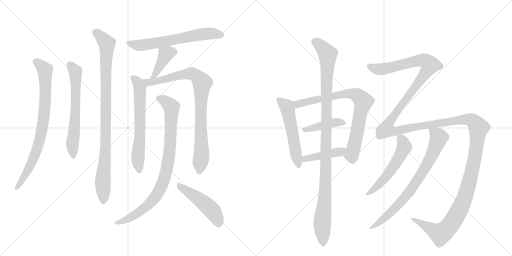
t = 0.00 s
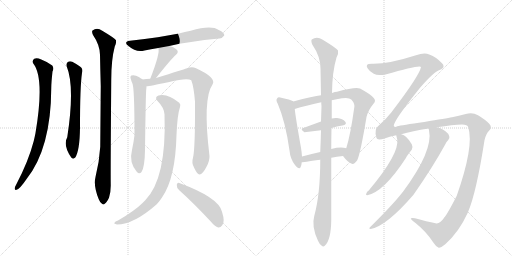
t = 2.91 s
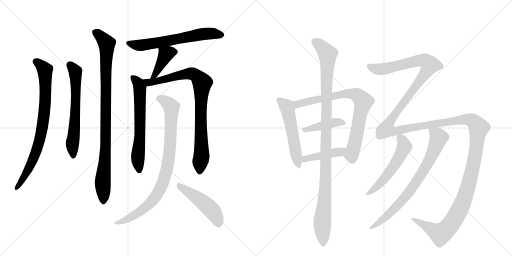
t = 5.81 s
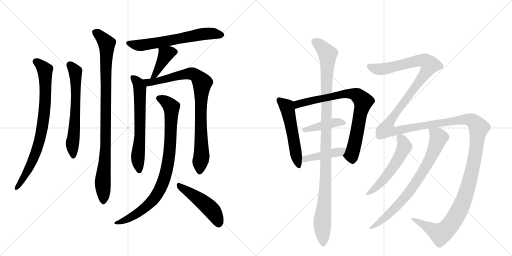
t = 8.72 s
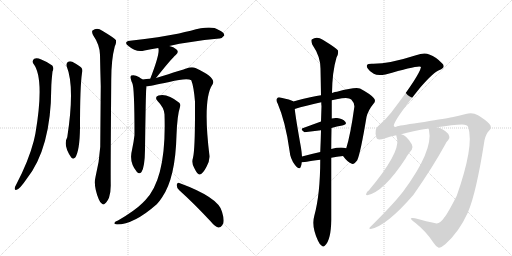
t = 11.63 s
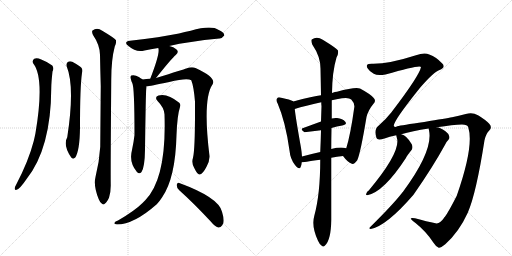
t = 14.53 s

The animated SVG that drew these frames (rendered in a browser with its animation timeline set to each time). Animation: 17 CSS @keyframes rules; one cycle of 14.53 s.

<svg version="1.1" viewBox="0 0 2048 1024" xmlns="http://www.w3.org/2000/svg">
  <g stroke="lightgray" stroke-dasharray="1,1" stroke-width="1" transform="scale(4, 4)">
    <line x1="0" y1="0" x2="256" y2="256"></line>
    <line x1="256" y1="0" x2="0" y2="256"></line>
    <line x1="128" y1="0" x2="128" y2="256"></line>
    <line x1="0" y1="128" x2="256" y2="128"></line>
    <line x1="256" y1="0" x2="512" y2="256"></line>
    <line x1="512" y1="0" x2="256" y2="256"></line>
    <line x1="384" y1="0" x2="384" y2="256"></line>
    <line x1="256" y1="128" x2="512" y2="128"></line>
  </g>
<g transform="scale(1, -1) translate(0, -850)">
   <style type="text/css">
    @keyframes keyframes0 {
      from {
       stroke: black;
       stroke-dashoffset: 800;
       stroke-width: 128;
       }
       72% {
       animation-timing-function: step-end;
       stroke: black;
       stroke-dashoffset: 0;
       stroke-width: 128;
       }
       to {
       stroke: black;
       stroke-width: 1024;
       }
       }
       #make-me-a-hanzi-animation-0 {
         animation: keyframes0 0.901042s both;
         animation-delay: 0.000000s;
         animation-timing-function: linear;
       }
    @keyframes keyframes1 {
      from {
       stroke: black;
       stroke-dashoffset: 631;
       stroke-width: 128;
       }
       67% {
       animation-timing-function: step-end;
       stroke: black;
       stroke-dashoffset: 0;
       stroke-width: 128;
       }
       to {
       stroke: black;
       stroke-width: 1024;
       }
       }
       #make-me-a-hanzi-animation-1 {
         animation: keyframes1 0.763509s both;
         animation-delay: 0.901042s;
         animation-timing-function: linear;
       }
    @keyframes keyframes2 {
      from {
       stroke: black;
       stroke-dashoffset: 949;
       stroke-width: 128;
       }
       76% {
       animation-timing-function: step-end;
       stroke: black;
       stroke-dashoffset: 0;
       stroke-width: 128;
       }
       to {
       stroke: black;
       stroke-width: 1024;
       }
       }
       #make-me-a-hanzi-animation-2 {
         animation: keyframes2 1.022298s both;
         animation-delay: 1.664551s;
         animation-timing-function: linear;
       }
    @keyframes keyframes3 {
      from {
       stroke: black;
       stroke-dashoffset: 632;
       stroke-width: 128;
       }
       67% {
       animation-timing-function: step-end;
       stroke: black;
       stroke-dashoffset: 0;
       stroke-width: 128;
       }
       to {
       stroke: black;
       stroke-width: 1024;
       }
       }
       #make-me-a-hanzi-animation-3 {
         animation: keyframes3 0.764323s both;
         animation-delay: 2.686849s;
         animation-timing-function: linear;
       }
    @keyframes keyframes4 {
      from {
       stroke: black;
       stroke-dashoffset: 391;
       stroke-width: 128;
       }
       56% {
       animation-timing-function: step-end;
       stroke: black;
       stroke-dashoffset: 0;
       stroke-width: 128;
       }
       to {
       stroke: black;
       stroke-width: 1024;
       }
       }
       #make-me-a-hanzi-animation-4 {
         animation: keyframes4 0.568197s both;
         animation-delay: 3.451172s;
         animation-timing-function: linear;
       }
    @keyframes keyframes5 {
      from {
       stroke: black;
       stroke-dashoffset: 639;
       stroke-width: 128;
       }
       68% {
       animation-timing-function: step-end;
       stroke: black;
       stroke-dashoffset: 0;
       stroke-width: 128;
       }
       to {
       stroke: black;
       stroke-width: 1024;
       }
       }
       #make-me-a-hanzi-animation-5 {
         animation: keyframes5 0.770020s both;
         animation-delay: 4.019368s;
         animation-timing-function: linear;
       }
    @keyframes keyframes6 {
      from {
       stroke: black;
       stroke-dashoffset: 865;
       stroke-width: 128;
       }
       74% {
       animation-timing-function: step-end;
       stroke: black;
       stroke-dashoffset: 0;
       stroke-width: 128;
       }
       to {
       stroke: black;
       stroke-width: 1024;
       }
       }
       #make-me-a-hanzi-animation-6 {
         animation: keyframes6 0.953939s both;
         animation-delay: 4.789388s;
         animation-timing-function: linear;
       }
    @keyframes keyframes7 {
      from {
       stroke: black;
       stroke-dashoffset: 879;
       stroke-width: 128;
       }
       74% {
       animation-timing-function: step-end;
       stroke: black;
       stroke-dashoffset: 0;
       stroke-width: 128;
       }
       to {
       stroke: black;
       stroke-width: 1024;
       }
       }
       #make-me-a-hanzi-animation-7 {
         animation: keyframes7 0.965332s both;
         animation-delay: 5.743327s;
         animation-timing-function: linear;
       }
    @keyframes keyframes8 {
      from {
       stroke: black;
       stroke-dashoffset: 479;
       stroke-width: 128;
       }
       61% {
       animation-timing-function: step-end;
       stroke: black;
       stroke-dashoffset: 0;
       stroke-width: 128;
       }
       to {
       stroke: black;
       stroke-width: 1024;
       }
       }
       #make-me-a-hanzi-animation-8 {
         animation: keyframes8 0.639811s both;
         animation-delay: 6.708659s;
         animation-timing-function: linear;
       }
    @keyframes keyframes9 {
      from {
       stroke: black;
       stroke-dashoffset: 533;
       stroke-width: 128;
       }
       63% {
       animation-timing-function: step-end;
       stroke: black;
       stroke-dashoffset: 0;
       stroke-width: 128;
       }
       to {
       stroke: black;
       stroke-width: 1024;
       }
       }
       #make-me-a-hanzi-animation-9 {
         animation: keyframes9 0.683757s both;
         animation-delay: 7.348470s;
         animation-timing-function: linear;
       }
    @keyframes keyframes10 {
      from {
       stroke: black;
       stroke-dashoffset: 783;
       stroke-width: 128;
       }
       72% {
       animation-timing-function: step-end;
       stroke: black;
       stroke-dashoffset: 0;
       stroke-width: 128;
       }
       to {
       stroke: black;
       stroke-width: 1024;
       }
       }
       #make-me-a-hanzi-animation-10 {
         animation: keyframes10 0.887207s both;
         animation-delay: 8.032227s;
         animation-timing-function: linear;
       }
    @keyframes keyframes11 {
      from {
       stroke: black;
       stroke-dashoffset: 418;
       stroke-width: 128;
       }
       58% {
       animation-timing-function: step-end;
       stroke: black;
       stroke-dashoffset: 0;
       stroke-width: 128;
       }
       to {
       stroke: black;
       stroke-width: 1024;
       }
       }
       #make-me-a-hanzi-animation-11 {
         animation: keyframes11 0.590169s both;
         animation-delay: 8.919434s;
         animation-timing-function: linear;
       }
    @keyframes keyframes12 {
      from {
       stroke: black;
       stroke-dashoffset: 434;
       stroke-width: 128;
       }
       59% {
       animation-timing-function: step-end;
       stroke: black;
       stroke-dashoffset: 0;
       stroke-width: 128;
       }
       to {
       stroke: black;
       stroke-width: 1024;
       }
       }
       #make-me-a-hanzi-animation-12 {
         animation: keyframes12 0.603190s both;
         animation-delay: 9.509603s;
         animation-timing-function: linear;
       }
    @keyframes keyframes13 {
      from {
       stroke: black;
       stroke-dashoffset: 1084;
       stroke-width: 128;
       }
       78% {
       animation-timing-function: step-end;
       stroke: black;
       stroke-dashoffset: 0;
       stroke-width: 128;
       }
       to {
       stroke: black;
       stroke-width: 1024;
       }
       }
       #make-me-a-hanzi-animation-13 {
         animation: keyframes13 1.132161s both;
         animation-delay: 10.112793s;
         animation-timing-function: linear;
       }
    @keyframes keyframes14 {
      from {
       stroke: black;
       stroke-dashoffset: 1803;
       stroke-width: 128;
       }
       85% {
       animation-timing-function: step-end;
       stroke: black;
       stroke-dashoffset: 0;
       stroke-width: 128;
       }
       to {
       stroke: black;
       stroke-width: 1024;
       }
       }
       #make-me-a-hanzi-animation-14 {
         animation: keyframes14 1.717285s both;
         animation-delay: 11.244954s;
         animation-timing-function: linear;
       }
    @keyframes keyframes15 {
      from {
       stroke: black;
       stroke-dashoffset: 552;
       stroke-width: 128;
       }
       64% {
       animation-timing-function: step-end;
       stroke: black;
       stroke-dashoffset: 0;
       stroke-width: 128;
       }
       to {
       stroke: black;
       stroke-width: 1024;
       }
       }
       #make-me-a-hanzi-animation-15 {
         animation: keyframes15 0.699219s both;
         animation-delay: 12.962240s;
         animation-timing-function: linear;
       }
    @keyframes keyframes16 {
      from {
       stroke: black;
       stroke-dashoffset: 762;
       stroke-width: 128;
       }
       71% {
       animation-timing-function: step-end;
       stroke: black;
       stroke-dashoffset: 0;
       stroke-width: 128;
       }
       to {
       stroke: black;
       stroke-width: 1024;
       }
       }
       #make-me-a-hanzi-animation-16 {
         animation: keyframes16 0.870117s both;
         animation-delay: 13.661458s;
         animation-timing-function: linear;
       }
</style>
<path d="M 133 596 Q 179 539 142 318 Q 139 303 135 286 Q 114 205 64 110 Q 60 104 59 98 Q 58 88 66 91 Q 78 92 107 135 Q 204 258 205 497 Q 205 518 210 564 Q 217 577 209 588 Q 193 601 165 612 Q 147 621 137 615 Q 127 608 133 596 Z" fill="lightgray"></path> 
<path d="M 267 584 Q 300 502 269 301 Q 251 270 285 220 Q 292 211 301 220 Q 319 248 320 340 Q 320 505 328 558 Q 334 577 317 586 Q 304 595 289 603 Q 279 607 271 602 Q 264 596 267 584 Z" fill="lightgray"></path> 
<path d="M 382 142 Q 373 106 395 53 Q 401 38 408 35 Q 414 29 420 36 Q 427 40 436 59 Q 443 81 443 108 Q 442 150 445 532 Q 445 611 459 664 Q 466 677 464 689 Q 458 698 409 727 Q 388 742 370 728 Q 366 724 372 710 Q 399 671 400 631 Q 401 573 403 506 Q 402 391 401 263 Q 397 200 382 142 Z" fill="lightgray"></path> 
<path d="M 677 666 Q 752 684 877 696 Q 887 695 897 708 Q 898 720 875 730 Q 845 751 763 727 Q 739 723 716 716 Q 644 701 520 687 Q 492 683 514 666 Q 544 639 578 648 Q 602 654 633 658 L 677 666 Z" fill="lightgray"></path> 
<path d="M 624 538 Q 687 617 703 630 Q 718 643 705 653 Q 695 662 677 666 C 648 673 628 678 633 658 Q 642 640 601 535 C 590 507 605 515 624 538 Z" fill="lightgray"></path> 
<path d="M 570 532 Q 569 535 564 536 Q 557 543 544 547 Q 535 551 525 548 Q 519 544 524 532 Q 525 525 529 518 Q 538 503 538 310 Q 535 283 528 250 Q 515 201 547 163 Q 557 151 566 162 Q 579 181 580 251 Q 583 477 585 493 Q 586 500 586 505 C 587 519 587 519 570 532 Z" fill="lightgray"></path> 
<path d="M 772 219 Q 765 198 777 178 Q 790 151 798 152 Q 811 153 826 183 Q 839 207 838 226 Q 810 455 850 512 Q 868 539 782 578 Q 767 584 745 576 Q 736 573 624 538 L 601 535 Q 585 534 570 532 C 540 529 556 501 586 505 Q 598 505 677 522 Q 749 540 765 529 Q 775 505 780 443 Q 781 256 772 219 Z" fill="lightgray"></path> 
<path d="M 658 393 Q 667 137 581 49 Q 575 43 569 37 Q 539 7 472 -32 Q 460 -36 458 -41 Q 454 -45 468 -48 Q 535 -48 627 33 Q 639 46 648 60 Q 702 138 706 310 Q 709 389 720 422 Q 724 432 717 439 Q 669 478 634 468 Q 616 461 631 445 Q 656 420 658 393 Z" fill="lightgray"></path> 
<path d="M 717 89 Q 775 37 844 -37 Q 859 -56 873 -60 Q 882 -61 889 -51 Q 901 -39 888 3 Q 875 60 717 118 Q 710 122 707 111 Q 706 98 717 89 Z" fill="lightgray"></path> 
<path d="M 1173 444 L 1173 445 Q 1161 452 1125 459 Q 1112 463 1109 457 Q 1102 451 1111 435 Q 1142 363 1158 248 Q 1161 214 1180 190 Q 1198 168 1203 183 Q 1206 190 1207 201 L 1208 224 Q 1207 240 1204 259 Q 1183 376 1179 414 L 1173 444 Z" fill="lightgray"></path> 
<path d="M 1372 226 Q 1390 202 1405 196 Q 1415 189 1429 209 Q 1442 237 1466 382 Q 1473 410 1494 435 Q 1506 447 1494 459 Q 1481 474 1440 496 Q 1421 503 1348 483 Q 1341 483 1328 478 L 1284 469 Q 1254 466 1173 444 C 1144 436 1150 405 1179 414 Q 1221 427 1285 441 L 1327 449 Q 1345 453 1368 457 Q 1396 461 1405 452 Q 1420 436 1417 420 Q 1402 311 1385 257 C 1377 228 1369 230 1372 226 Z" fill="lightgray"></path> 
<path d="M 1326 338 Q 1348 345 1369 348 Q 1390 352 1381 363 Q 1371 376 1348 378 Q 1338 379 1327 376 L 1284 364 L 1213 338 Q 1198 334 1218 321 L 1284 329 L 1326 338 Z" fill="lightgray"></path> 
<path d="M 1325 219 Q 1347 223 1372 226 C 1402 230 1414 250 1385 257 Q 1363 264 1325 254 L 1281 242 Q 1241 233 1208 224 C 1179 216 1177 198 1207 201 Q 1210 201 1281 211 L 1325 219 Z" fill="lightgray"></path> 
<path d="M 1257 -14 Q 1245 -56 1272 -113 Q 1279 -129 1287 -133 Q 1293 -140 1300 -132 Q 1324 -110 1325 -30 L 1325 219 L 1325 254 Q 1325 294 1326 338 L 1327 376 L 1327 449 L 1328 478 Q 1329 563 1346 620 Q 1355 636 1352 648 Q 1345 658 1291 691 Q 1267 707 1247 692 Q 1243 688 1249 672 Q 1282 624 1282 576 Q 1283 527 1284 469 L 1285 441 Q 1285 434 1286 425 L 1284 364 L 1284 329 Q 1283 287 1281 242 L 1281 211 Q 1281 73 1257 -14 Z" fill="lightgray"></path> 
<path d="M 1775 -23 Q 1759 -47 1742 -43 Q 1708 -36 1660 -23 Q 1644 -20 1643 -24 Q 1644 -28 1662 -42 Q 1705 -76 1734 -121 Q 1744 -137 1755 -141 Q 1762 -142 1781 -127 Q 1836 -78 1871 -1 Q 1905 77 1938 289 Q 1944 316 1957 328 Q 1970 340 1957 355 Q 1942 371 1912 389 Q 1890 402 1863 394 Q 1835 387 1808 381 Q 1786 377 1697 362 Q 1606 349 1589 345 Q 1579 338 1575 347 Q 1575 368 1681 500 Q 1736 563 1758 570 Q 1774 577 1774 584 Q 1775 591 1768 597 Q 1746 621 1717 632 Q 1698 642 1664 629 Q 1552 593 1487 595 Q 1471 595 1468 590 Q 1465 584 1471 576 Q 1478 564 1495 555 Q 1510 546 1542 552 Q 1680 592 1684 582 Q 1678 548 1568 404 Q 1567 403 1565 400 Q 1543 372 1514 347 Q 1495 334 1506 298 Q 1509 288 1538 296 Q 1557 303 1585 309 L 1605 313 Q 1648 326 1715 336 L 1747 341 Q 1813 351 1848 352 Q 1870 352 1873 341 Q 1897 266 1827 67 Q 1793 0 1779 -18 Q 1776 -19 1775 -23 Z" fill="lightgray"></path> 
<path d="M 1585 309 Q 1585 308 1589 292 Q 1598 235 1475 88 Q 1468 85 1464 73 Q 1464 69 1469 69 Q 1535 82 1623 217 Q 1629 229 1647 251 Q 1653 261 1647 273 Q 1626 309 1605 313 C 1582 321 1582 321 1585 309 Z" fill="lightgray"></path> 
<path d="M 1715 336 Q 1714 335 1716 329 Q 1734 248 1612 83 Q 1609 80 1607 77 Q 1571 31 1480 -59 Q 1473 -65 1483 -66 Q 1546 -54 1654 71 Q 1732 183 1779 269 Q 1786 284 1793 290 Q 1800 296 1797 305 Q 1796 314 1783 324 Q 1762 340 1747 341 C 1718 349 1713 351 1715 336 Z" fill="lightgray"></path> 
      <clipPath id="make-me-a-hanzi-clip-0">
      <path d="M 133 596 Q 179 539 142 318 Q 139 303 135 286 Q 114 205 64 110 Q 60 104 59 98 Q 58 88 66 91 Q 78 92 107 135 Q 204 258 205 497 Q 205 518 210 564 Q 217 577 209 588 Q 193 601 165 612 Q 147 621 137 615 Q 127 608 133 596 Z" fill="lightgray"></path>
      </clipPath>
      <path clip-path="url(#make-me-a-hanzi-clip-0)" d="M 144 604 L 172 580 L 181 558 L 182 468 L 173 362 L 158 285 L 130 206 L 92 132 L 67 99 " fill="none" id="make-me-a-hanzi-animation-0" stroke-dasharray="672 1344" stroke-linecap="round"></path>

      <clipPath id="make-me-a-hanzi-clip-1">
      <path d="M 267 584 Q 300 502 269 301 Q 251 270 285 220 Q 292 211 301 220 Q 319 248 320 340 Q 320 505 328 558 Q 334 577 317 586 Q 304 595 289 603 Q 279 607 271 602 Q 264 596 267 584 Z" fill="lightgray"></path>
      </clipPath>
      <path clip-path="url(#make-me-a-hanzi-clip-1)" d="M 279 592 L 301 564 L 303 537 L 303 435 L 289 265 L 293 225 " fill="none" id="make-me-a-hanzi-animation-1" stroke-dasharray="503 1006" stroke-linecap="round"></path>

      <clipPath id="make-me-a-hanzi-clip-2">
      <path d="M 382 142 Q 373 106 395 53 Q 401 38 408 35 Q 414 29 420 36 Q 427 40 436 59 Q 443 81 443 108 Q 442 150 445 532 Q 445 611 459 664 Q 466 677 464 689 Q 458 698 409 727 Q 388 742 370 728 Q 366 724 372 710 Q 399 671 400 631 Q 401 573 403 506 Q 402 391 401 263 Q 397 200 382 142 Z" fill="lightgray"></path>
      </clipPath>
      <path clip-path="url(#make-me-a-hanzi-clip-2)" d="M 381 722 L 406 702 L 427 665 L 423 269 L 411 131 L 413 47 " fill="none" id="make-me-a-hanzi-animation-2" stroke-dasharray="821 1642" stroke-linecap="round"></path>

      <clipPath id="make-me-a-hanzi-clip-3">
      <path d="M 677 666 Q 752 684 877 696 Q 887 695 897 708 Q 898 720 875 730 Q 845 751 763 727 Q 739 723 716 716 Q 644 701 520 687 Q 492 683 514 666 Q 544 639 578 648 Q 602 654 633 658 L 677 666 Z" fill="lightgray"></path>
      </clipPath>
      <path clip-path="url(#make-me-a-hanzi-clip-3)" d="M 515 677 L 559 668 L 826 715 L 886 710 " fill="none" id="make-me-a-hanzi-animation-3" stroke-dasharray="504 1008" stroke-linecap="round"></path>

      <clipPath id="make-me-a-hanzi-clip-4">
      <path d="M 624 538 Q 687 617 703 630 Q 718 643 705 653 Q 695 662 677 666 C 648 673 628 678 633 658 Q 642 640 601 535 C 590 507 605 515 624 538 Z" fill="lightgray"></path>
      </clipPath>
      <path clip-path="url(#make-me-a-hanzi-clip-4)" d="M 698 642 L 663 633 L 635 574 L 626 567 L 624 553 L 617 549 " fill="none" id="make-me-a-hanzi-animation-4" stroke-dasharray="263 526" stroke-linecap="round"></path>

      <clipPath id="make-me-a-hanzi-clip-5">
      <path d="M 570 532 Q 569 535 564 536 Q 557 543 544 547 Q 535 551 525 548 Q 519 544 524 532 Q 525 525 529 518 Q 538 503 538 310 Q 535 283 528 250 Q 515 201 547 163 Q 557 151 566 162 Q 579 181 580 251 Q 583 477 585 493 Q 586 500 586 505 C 587 519 587 519 570 532 Z" fill="lightgray"></path>
      </clipPath>
      <path clip-path="url(#make-me-a-hanzi-clip-5)" d="M 531 541 L 548 524 L 559 500 L 561 317 L 551 215 L 557 168 " fill="none" id="make-me-a-hanzi-animation-5" stroke-dasharray="511 1022" stroke-linecap="round"></path>

      <clipPath id="make-me-a-hanzi-clip-6">
      <path d="M 772 219 Q 765 198 777 178 Q 790 151 798 152 Q 811 153 826 183 Q 839 207 838 226 Q 810 455 850 512 Q 868 539 782 578 Q 767 584 745 576 Q 736 573 624 538 L 601 535 Q 585 534 570 532 C 540 529 556 501 586 505 Q 598 505 677 522 Q 749 540 765 529 Q 775 505 780 443 Q 781 256 772 219 Z" fill="lightgray"></path>
      </clipPath>
      <path clip-path="url(#make-me-a-hanzi-clip-6)" d="M 578 528 L 594 521 L 621 523 L 766 556 L 784 550 L 809 518 L 803 431 L 806 222 L 799 162 " fill="none" id="make-me-a-hanzi-animation-6" stroke-dasharray="737 1474" stroke-linecap="round"></path>

      <clipPath id="make-me-a-hanzi-clip-7">
      <path d="M 658 393 Q 667 137 581 49 Q 575 43 569 37 Q 539 7 472 -32 Q 460 -36 458 -41 Q 454 -45 468 -48 Q 535 -48 627 33 Q 639 46 648 60 Q 702 138 706 310 Q 709 389 720 422 Q 724 432 717 439 Q 669 478 634 468 Q 616 461 631 445 Q 656 420 658 393 Z" fill="lightgray"></path>
      </clipPath>
      <path clip-path="url(#make-me-a-hanzi-clip-7)" d="M 636 456 L 669 439 L 686 415 L 679 245 L 655 128 L 637 86 L 606 42 L 540 -10 L 464 -43 " fill="none" id="make-me-a-hanzi-animation-7" stroke-dasharray="751 1502" stroke-linecap="round"></path>

      <clipPath id="make-me-a-hanzi-clip-8">
      <path d="M 717 89 Q 775 37 844 -37 Q 859 -56 873 -60 Q 882 -61 889 -51 Q 901 -39 888 3 Q 875 60 717 118 Q 710 122 707 111 Q 706 98 717 89 Z" fill="lightgray"></path>
      </clipPath>
      <path clip-path="url(#make-me-a-hanzi-clip-8)" d="M 718 107 L 831 25 L 854 1 L 874 -45 " fill="none" id="make-me-a-hanzi-animation-8" stroke-dasharray="351 702" stroke-linecap="round"></path>

      <clipPath id="make-me-a-hanzi-clip-9">
      <path d="M 1173 444 L 1173 445 Q 1161 452 1125 459 Q 1112 463 1109 457 Q 1102 451 1111 435 Q 1142 363 1158 248 Q 1161 214 1180 190 Q 1198 168 1203 183 Q 1206 190 1207 201 L 1208 224 Q 1207 240 1204 259 Q 1183 376 1179 414 L 1173 444 Z" fill="lightgray"></path>
      </clipPath>
      <path clip-path="url(#make-me-a-hanzi-clip-9)" d="M 1118 449 L 1150 415 L 1192 189 " fill="none" id="make-me-a-hanzi-animation-9" stroke-dasharray="405 810" stroke-linecap="round"></path>

      <clipPath id="make-me-a-hanzi-clip-10">
      <path d="M 1372 226 Q 1390 202 1405 196 Q 1415 189 1429 209 Q 1442 237 1466 382 Q 1473 410 1494 435 Q 1506 447 1494 459 Q 1481 474 1440 496 Q 1421 503 1348 483 Q 1341 483 1328 478 L 1284 469 Q 1254 466 1173 444 C 1144 436 1150 405 1179 414 Q 1221 427 1285 441 L 1327 449 Q 1345 453 1368 457 Q 1396 461 1405 452 Q 1420 436 1417 420 Q 1402 311 1385 257 C 1377 228 1369 230 1372 226 Z" fill="lightgray"></path>
      </clipPath>
      <path clip-path="url(#make-me-a-hanzi-clip-10)" d="M 1183 423 L 1208 438 L 1363 474 L 1417 474 L 1444 455 L 1453 444 L 1452 433 L 1424 295 L 1407 234 L 1386 226 " fill="none" id="make-me-a-hanzi-animation-10" stroke-dasharray="655 1310" stroke-linecap="round"></path>

      <clipPath id="make-me-a-hanzi-clip-11">
      <path d="M 1326 338 Q 1348 345 1369 348 Q 1390 352 1381 363 Q 1371 376 1348 378 Q 1338 379 1327 376 L 1284 364 L 1213 338 Q 1198 334 1218 321 L 1284 329 L 1326 338 Z" fill="lightgray"></path>
      </clipPath>
      <path clip-path="url(#make-me-a-hanzi-clip-11)" d="M 1215 329 L 1336 360 L 1373 357 " fill="none" id="make-me-a-hanzi-animation-11" stroke-dasharray="290 580" stroke-linecap="round"></path>

      <clipPath id="make-me-a-hanzi-clip-12">
      <path d="M 1325 219 Q 1347 223 1372 226 C 1402 230 1414 250 1385 257 Q 1363 264 1325 254 L 1281 242 Q 1241 233 1208 224 C 1179 216 1177 198 1207 201 Q 1210 201 1281 211 L 1325 219 Z" fill="lightgray"></path>
      </clipPath>
      <path clip-path="url(#make-me-a-hanzi-clip-12)" d="M 1208 207 L 1231 218 L 1359 242 L 1378 254 " fill="none" id="make-me-a-hanzi-animation-12" stroke-dasharray="306 612" stroke-linecap="round"></path>

      <clipPath id="make-me-a-hanzi-clip-13">
      <path d="M 1257 -14 Q 1245 -56 1272 -113 Q 1279 -129 1287 -133 Q 1293 -140 1300 -132 Q 1324 -110 1325 -30 L 1325 219 L 1325 254 Q 1325 294 1326 338 L 1327 376 L 1327 449 L 1328 478 Q 1329 563 1346 620 Q 1355 636 1352 648 Q 1345 658 1291 691 Q 1267 707 1247 692 Q 1243 688 1249 672 Q 1282 624 1282 576 Q 1283 527 1284 469 L 1285 441 Q 1285 434 1286 425 L 1284 364 L 1284 329 Q 1283 287 1281 242 L 1281 211 Q 1281 73 1257 -14 Z" fill="lightgray"></path>
      </clipPath>
      <path clip-path="url(#make-me-a-hanzi-clip-13)" d="M 1258 686 L 1287 663 L 1310 634 L 1311 623 L 1301 87 L 1289 -36 L 1292 -119 " fill="none" id="make-me-a-hanzi-animation-13" stroke-dasharray="956 1912" stroke-linecap="round"></path>

      <clipPath id="make-me-a-hanzi-clip-14">
      <path d="M 1775 -23 Q 1759 -47 1742 -43 Q 1708 -36 1660 -23 Q 1644 -20 1643 -24 Q 1644 -28 1662 -42 Q 1705 -76 1734 -121 Q 1744 -137 1755 -141 Q 1762 -142 1781 -127 Q 1836 -78 1871 -1 Q 1905 77 1938 289 Q 1944 316 1957 328 Q 1970 340 1957 355 Q 1942 371 1912 389 Q 1890 402 1863 394 Q 1835 387 1808 381 Q 1786 377 1697 362 Q 1606 349 1589 345 Q 1579 338 1575 347 Q 1575 368 1681 500 Q 1736 563 1758 570 Q 1774 577 1774 584 Q 1775 591 1768 597 Q 1746 621 1717 632 Q 1698 642 1664 629 Q 1552 593 1487 595 Q 1471 595 1468 590 Q 1465 584 1471 576 Q 1478 564 1495 555 Q 1510 546 1542 552 Q 1680 592 1684 582 Q 1678 548 1568 404 Q 1567 403 1565 400 Q 1543 372 1514 347 Q 1495 334 1506 298 Q 1509 288 1538 296 Q 1557 303 1585 309 L 1605 313 Q 1648 326 1715 336 L 1747 341 Q 1813 351 1848 352 Q 1870 352 1873 341 Q 1897 266 1827 67 Q 1793 0 1779 -18 Q 1776 -19 1775 -23 Z" fill="lightgray"></path>
      </clipPath>
      <path clip-path="url(#make-me-a-hanzi-clip-14)" d="M 1476 584 L 1508 573 L 1550 575 L 1682 609 L 1702 606 L 1720 590 L 1661 498 L 1586 406 L 1556 359 L 1546 332 L 1587 327 L 1710 352 L 1874 372 L 1894 364 L 1915 339 L 1896 201 L 1876 117 L 1848 33 L 1814 -32 L 1788 -66 L 1762 -85 L 1647 -26 " fill="none" id="make-me-a-hanzi-animation-14" stroke-dasharray="1675 3350" stroke-linecap="round"></path>

      <clipPath id="make-me-a-hanzi-clip-15">
      <path d="M 1585 309 Q 1585 308 1589 292 Q 1598 235 1475 88 Q 1468 85 1464 73 Q 1464 69 1469 69 Q 1535 82 1623 217 Q 1629 229 1647 251 Q 1653 261 1647 273 Q 1626 309 1605 313 C 1582 321 1582 321 1585 309 Z" fill="lightgray"></path>
      </clipPath>
      <path clip-path="url(#make-me-a-hanzi-clip-15)" d="M 1590 308 L 1605 297 L 1618 262 L 1598 220 L 1534 131 L 1470 76 " fill="none" id="make-me-a-hanzi-animation-15" stroke-dasharray="424 848" stroke-linecap="round"></path>

      <clipPath id="make-me-a-hanzi-clip-16">
      <path d="M 1715 336 Q 1714 335 1716 329 Q 1734 248 1612 83 Q 1609 80 1607 77 Q 1571 31 1480 -59 Q 1473 -65 1483 -66 Q 1546 -54 1654 71 Q 1732 183 1779 269 Q 1786 284 1793 290 Q 1800 296 1797 305 Q 1796 314 1783 324 Q 1762 340 1747 341 C 1718 349 1713 351 1715 336 Z" fill="lightgray"></path>
      </clipPath>
      <path clip-path="url(#make-me-a-hanzi-clip-16)" d="M 1721 333 L 1754 300 L 1739 253 L 1690 161 L 1643 89 L 1604 42 L 1532 -28 L 1503 -50 L 1489 -53 L 1486 -60 " fill="none" id="make-me-a-hanzi-animation-16" stroke-dasharray="634 1268" stroke-linecap="round"></path>

</g>
</svg>
